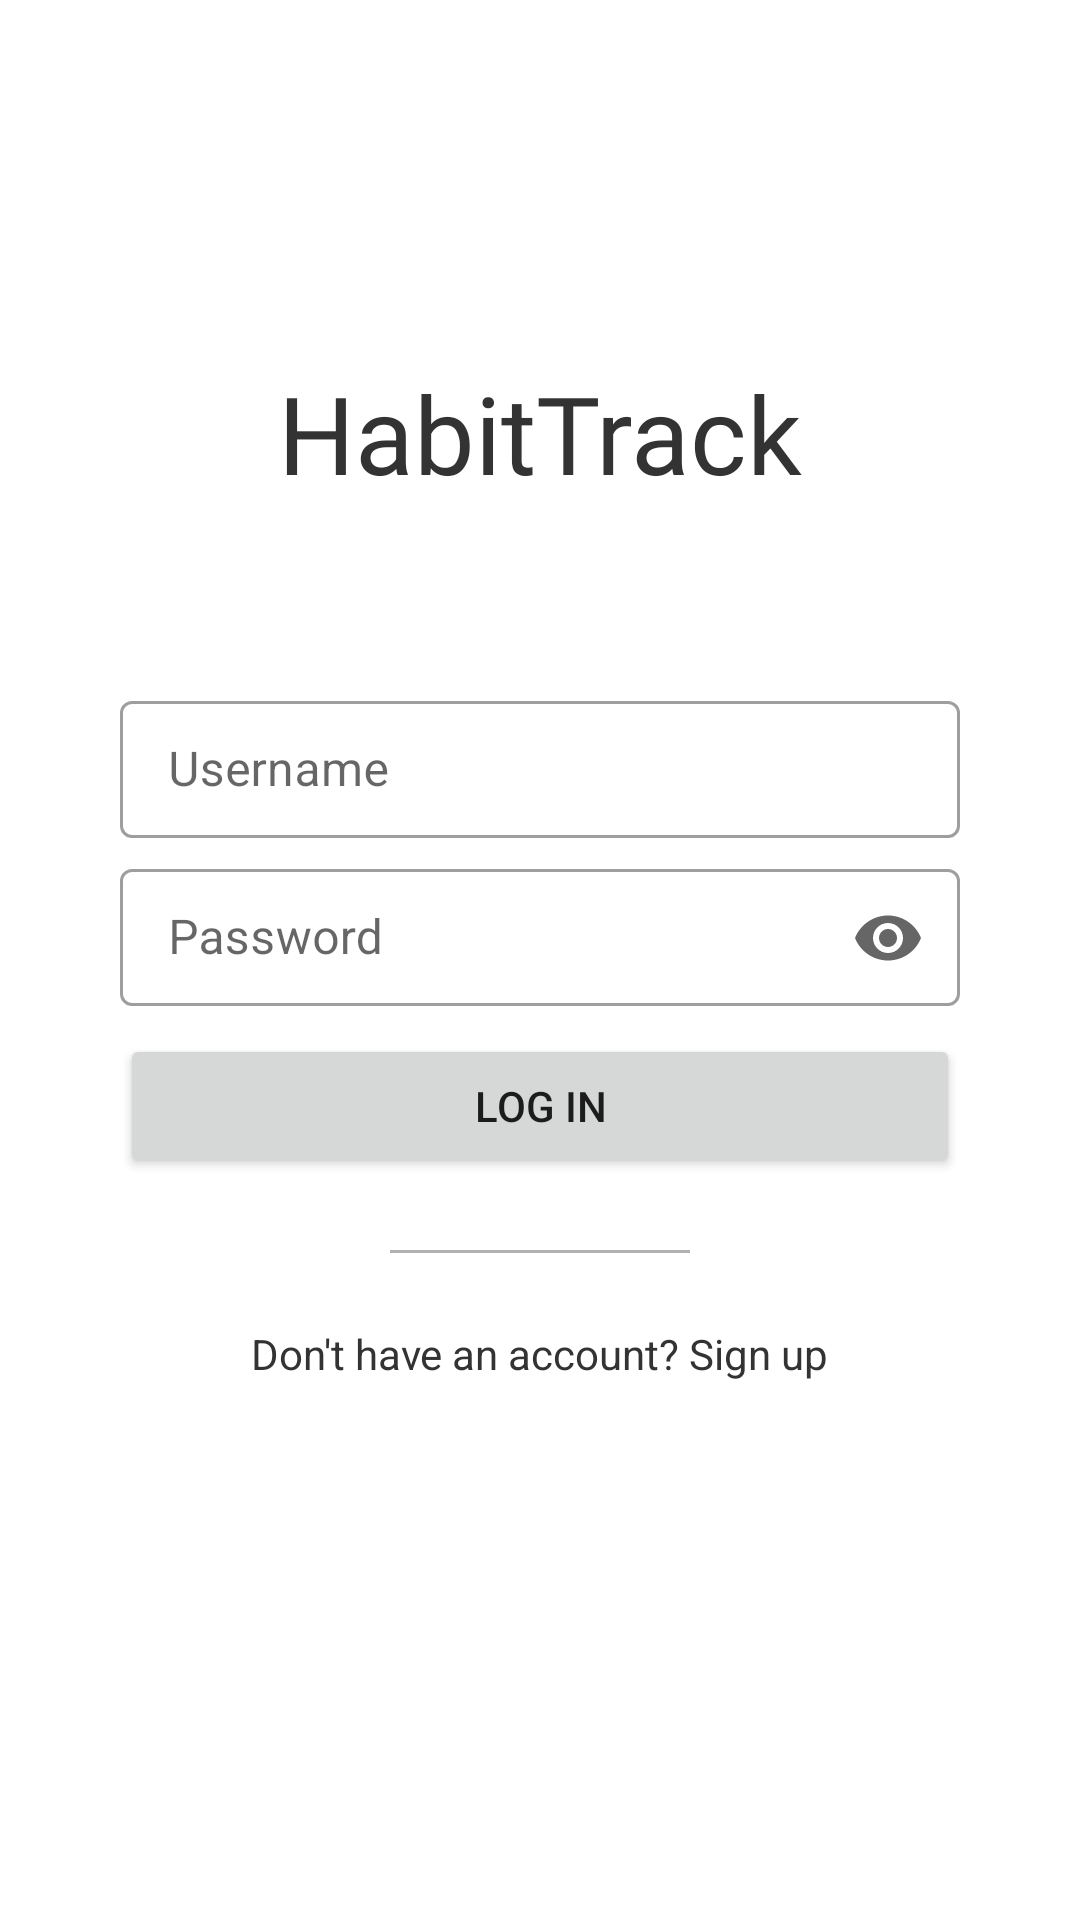

The Android layout XML behind this screen, and the referenced resources:
<!-- AndroidManifest.xml: application theme Theme.HabitTrack -->
<!-- res/layout/activity_login.xml -->
<?xml version="1.0" encoding="utf-8"?>
<RelativeLayout xmlns:android="http://schemas.android.com/apk/res/android"
    xmlns:app="http://schemas.android.com/apk/res-auto"
    xmlns:tools="http://schemas.android.com/tools"
    android:layout_width="match_parent"
    android:layout_height="match_parent"
    tools:context=".LoginActivity">

    <TextView
        android:id="@+id/tvAppName"
        android:layout_width="wrap_content"
        android:layout_height="wrap_content"
        android:layout_alignParentTop="true"
        android:layout_centerHorizontal="true"
        android:layout_marginTop="120dp"
        android:fontFamily="@font/lemon"
        android:text="HabitTrack"
        android:textColor="#333333"
        android:textSize="36sp"
        tools:text="HabitTrack" />

    <com.google.android.material.textfield.TextInputLayout
        android:id="@+id/etLoginUsername"
        style="@style/Widget.MaterialComponents.TextInputLayout.OutlinedBox"
        android:layout_width="match_parent"
        android:layout_height="wrap_content"
        android:layout_marginLeft="40dp"
        android:layout_marginTop="60dp"
        android:layout_marginRight="40dp"
        android:layout_below="@id/tvAppName"
        android:hint="Username">

        <com.google.android.material.textfield.TextInputEditText
            android:layout_width="match_parent"
            android:layout_height="wrap_content"
            android:paddingTop="12dp"
            android:paddingBottom="12dp" />

    </com.google.android.material.textfield.TextInputLayout>

    <com.google.android.material.textfield.TextInputLayout
        android:id="@+id/etLoginPassword"
        android:layout_width="match_parent"
        android:layout_height="wrap_content"
        android:layout_marginLeft="40dp"
        android:layout_marginTop="4dp"
        android:layout_marginRight="40dp"
        android:layout_below="@id/etLoginUsername"
        android:hint="Password"
        app:endIconMode="password_toggle"
        style="@style/Widget.MaterialComponents.TextInputLayout.OutlinedBox">

        <com.google.android.material.textfield.TextInputEditText
            android:layout_width="match_parent"
            android:layout_height="wrap_content"
            android:inputType="textPassword"
            android:paddingTop="12dp"
            android:paddingBottom="12dp" />

    </com.google.android.material.textfield.TextInputLayout>

    <Button
        android:id="@+id/btnLogin"
        android:layout_width="match_parent"
        android:layout_height="wrap_content"
        android:layout_marginLeft="40dp"
        android:layout_marginRight="40dp"
        android:layout_below="@+id/etLoginPassword"
        android:layout_centerHorizontal="true"
        android:layout_marginTop="8dp"
        android:text="Log In" />

    <View
        android:id="@+id/viewHorizontalSeparator"
        android:layout_width="match_parent"
        android:layout_height="1dp"
        android:layout_below="@id/btnLogin"
        android:layout_marginLeft="130dp"
        android:layout_marginTop="24dp"
        android:layout_marginRight="130dp"
        android:background="#B1B1B1" />

    <TextView
        android:id="@+id/tvRegister"
        android:layout_width="wrap_content"
        android:layout_height="wrap_content"
        android:layout_centerHorizontal="true"
        android:layout_below="@id/viewHorizontalSeparator"
        android:layout_marginTop="24dp"
        android:text="Don't have an account? Sign up"
        android:textColor="#333333"
        tools:text="Don't have an account? Sign up" />

</RelativeLayout>
<!-- resources referenced by this layout -->
<resources>
  <style name="Theme.HabitTrack" parent="Theme.MaterialComponents.DayNight.DarkActionBar">
          
          <item name="colorPrimary">@color/purple_500</item>
          <item name="colorPrimaryVariant">@color/purple_700</item>
          <item name="colorOnPrimary">@color/white</item>
          
          <item name="colorSecondary">@color/teal_200</item>
          <item name="colorSecondaryVariant">@color/teal_700</item>
          <item name="colorOnSecondary">@color/black</item>
          
          <item name="android:statusBarColor" tools:targetApi="l">?attr/colorPrimaryVariant</item>
          
      </style>
  <color name="purple_500">#FF6200EE</color>
  <color name="purple_700">#FF3700B3</color>
  <color name="white">#FFFFFFFF</color>
  <color name="teal_200">#FF03DAC5</color>
  <color name="teal_700">#FF018786</color>
  <color name="black">#FF000000</color>
</resources>
